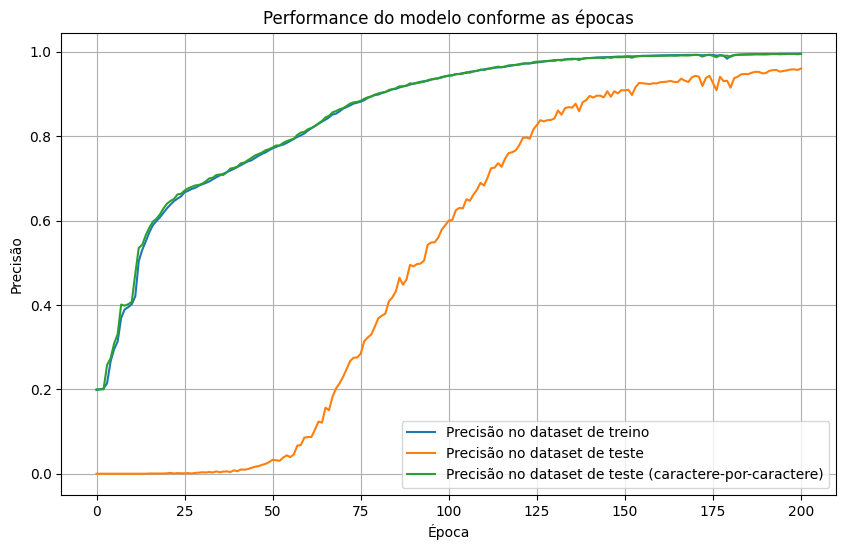

The table this chart was drawn from, first rows:
0.19841249287128448, 0.0, 0.2
0.2, 0.0, 0.2
0.2018, 0.0, 0.2
0.2146, 0.0, 0.2579
0.2661, 0.0, 0.2733
0.2951, 0.0, 0.3088
0.3133, 0.0, 0.3305
0.3693, 0.0, 0.4009
0.3896, 0.0, 0.3983
0.3948, 0.0, 0.4017
0.4017, 0.0, 0.4072
0.4202, 0.0, 0.4736
0.5041, 0.0, 0.5353
0.531, 0.0, 0.5427
0.5509, 0.0, 0.5656
0.5724, 0.0005, 0.5833
0.589, 0.0005, 0.5972
0.5989, 0.0005, 0.6045
0.6078, 0.0005, 0.6146
0.6185, 0.0005, 0.6287
0.629, 0.001, 0.6401
0.6379, 0.002, 0.6465
0.6461, 0.0005, 0.6512
0.6521, 0.0015, 0.6621
0.6573, 0.001, 0.6634
0.6671, 0.001, 0.6712
0.6706, 0.0015, 0.6764
0.6749, 0.0005, 0.6797
0.6775, 0.002, 0.6832
0.6826, 0.0025, 0.6843
0.6857, 0.0035, 0.6875
0.6892, 0.003, 0.6927
0.6927, 0.004, 0.6999
0.6977, 0.003, 0.7016
0.7026, 0.0055, 0.7078
0.707, 0.0035, 0.7094
0.7108, 0.005, 0.7082
0.7149, 0.0055, 0.7145
0.7186, 0.004, 0.7232
0.7226, 0.008, 0.7248
0.727, 0.006, 0.7279
0.7316, 0.01, 0.7359
0.7358, 0.0095, 0.7377
0.7403, 0.011, 0.7433
0.7428, 0.014, 0.7487
0.7483, 0.0165, 0.7542
0.7535, 0.018, 0.7577
0.7581, 0.021, 0.7614
0.7617, 0.0235, 0.7667
0.7667, 0.0275, 0.7693
0.7711, 0.033, 0.7734
0.7747, 0.032, 0.7781
0.7781, 0.0305, 0.7779
0.7801, 0.0385, 0.7843
0.7841, 0.0435, 0.7881
0.7886, 0.0395, 0.7913
0.7937, 0.0455, 0.794
0.7982, 0.0665, 0.803
0.8021, 0.068, 0.8085
0.8064, 0.0855, 0.8105
0.8132, 0.087, 0.8164
... 140 more rows
